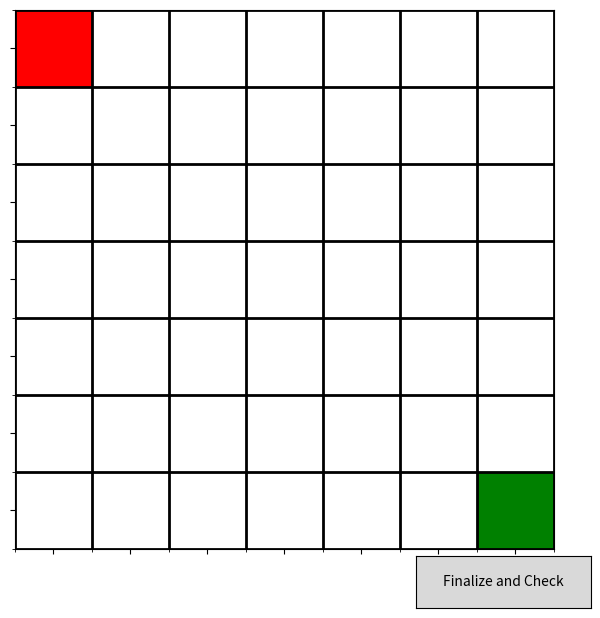

Write the Python code that produced this figure.
import matplotlib.pyplot as plt
import numpy as np
from matplotlib.widgets import Button
import csv
import os

def draw_maze():
    # Define grid size and initialize the maze array
    grid_size = 7
    maze = np.zeros((grid_size, grid_size))
    EMPTY, SELECTED, START, FINISH, CORRECT, INCORRECT = 0, 3, 1, 2, 4, 5

    # Start and finish points
    maze[0, 0] = START
    maze[6, 6] = FINISH

    # Define the correct path (excluding start and finish)
    correct_path = {
        (1, 0),
        (2, 0),
        (3, 0),
        (4, 0),
        (4, 1),
        (4, 2),
        (3, 2),
        (2, 2),
        (1, 2),
        (0, 2),
        (0, 3),
        (0, 4),
        (1, 4),
        (2, 4),
        (2, 5),
        (2, 6),
        (3, 6),
        (4, 6),
        (5, 6)
    }

    fig, ax = plt.subplots(figsize=(7, 7))
    cmap = plt.cm.colors.ListedColormap(['white', 'red', 'green', 'blue', 'cyan', 'gray'])
    norm = plt.cm.colors.BoundaryNorm([0, 1, 2, 3, 4, 5, 6], cmap.N)
    img = ax.imshow(maze, cmap=cmap, norm=norm, aspect='equal')

    # Setting up the grid lines
    ax.set_xticks(np.arange(-.5, grid_size, 1), minor=True)
    ax.set_yticks(np.arange(-.5, grid_size, 1), minor=True)
    ax.grid(which='minor', color='black', linestyle='-', linewidth=2)
    ax.set_xticklabels([])
    ax.set_yticklabels([])
    ax.set_xlim(-0.5, grid_size - 0.5)
    ax.set_ylim(grid_size - 0.5, -0.5)

    user_path = set()
    error_text = ax.text(0.5, 1.05, '', transform=ax.transAxes,
                         fontsize=14, ha='center', va='center', color='black', weight='bold')

    def onclick(event):
        # Check if the click is within the plot area, not on the button
        if event.inaxes == ax:
            if event.xdata is not None and event.ydata is not None:
                ix, iy = int(event.xdata + 0.5), int(event.ydata + 0.5)
                if 0 <= ix < grid_size and 0 <= iy < grid_size and (iy, ix) not in {(0, 0), (6, 6)}:
                    if (iy, ix) in user_path:
                        # Deselect the block if it was already selected
                        user_path.remove((iy, ix))
                        maze[iy, ix] = EMPTY
                    else:
                        # Select the block if it was not already selected
                        user_path.add((iy, ix))
                        maze[iy, ix] = SELECTED
                    img.set_data(maze)
                    fig.canvas.draw_idle()

    fig.canvas.mpl_connect('button_press_event', onclick)

    def finalize(event=None):
        # Function to evaluate and display results after user completes selection
        correct_selections = user_path.intersection(correct_path)
        incorrect_selections = user_path.difference(correct_path)
        missed_selections = correct_path.difference(user_path)

        # Color the path correctly for visual feedback
        for y, x in user_path:
            if (y, x) in correct_path:
                maze[y, x] = CORRECT  # Cyan for correct
            else:
                maze[y, x] = INCORRECT  # Gray for incorrect
        img.set_data(maze)

        # Define weights
        w_i = 0.5  # Weight for incorrect selections
        w_m = 0.5  # Weight for missed selections

        # Calculate weighted error
        total_selections = len(user_path)
        total_correct_blocks = len(correct_path)
        if total_selections > 0:
            incorrect_weighted = w_i * (len(incorrect_selections) / total_selections)
        else:
            incorrect_weighted = 0
        missed_weighted = w_m * (len(missed_selections) / total_correct_blocks)

        weighted_error = (incorrect_weighted + missed_weighted) * 100
        score = 100 - weighted_error

        # Update the error percentage text on the plot
        error_text.set_text(f'Score: {score:.2f}%')

        # Ensure the figure is updated
        fig.canvas.draw_idle()

        # Determine attempt number
        file_exists = os.path.exists('maze_results.csv')
        attempt_number = 1
        if file_exists:
            with open('maze_results.csv', mode='r') as file:
                reader = csv.reader(file)
                lines = list(reader)
                attempt_number = len(lines) if lines else 1

        # Append the results to a CSV file
        with open('maze_results.csv', mode='a', newline='') as file:
            writer = csv.writer(file)
            if not file_exists:
                writer.writerow(['Maze score'])
            writer.writerow([attempt_number, f'{score:.2f}'])

        # Print evaluation results
        print(f"Correctly selected blocks: {len(correct_selections)}")
        print(f"Incorrect selections: {len(incorrect_selections)}")
        print(f"Missed correct blocks: {len(missed_selections)}")

    # Button to finalize selections
    ax_button = plt.axes([0.7, 0.025, 0.25, 0.075])
    button = Button(ax_button, 'Finalize and Check')
    button.on_clicked(finalize)

    plt.show()

draw_maze()
